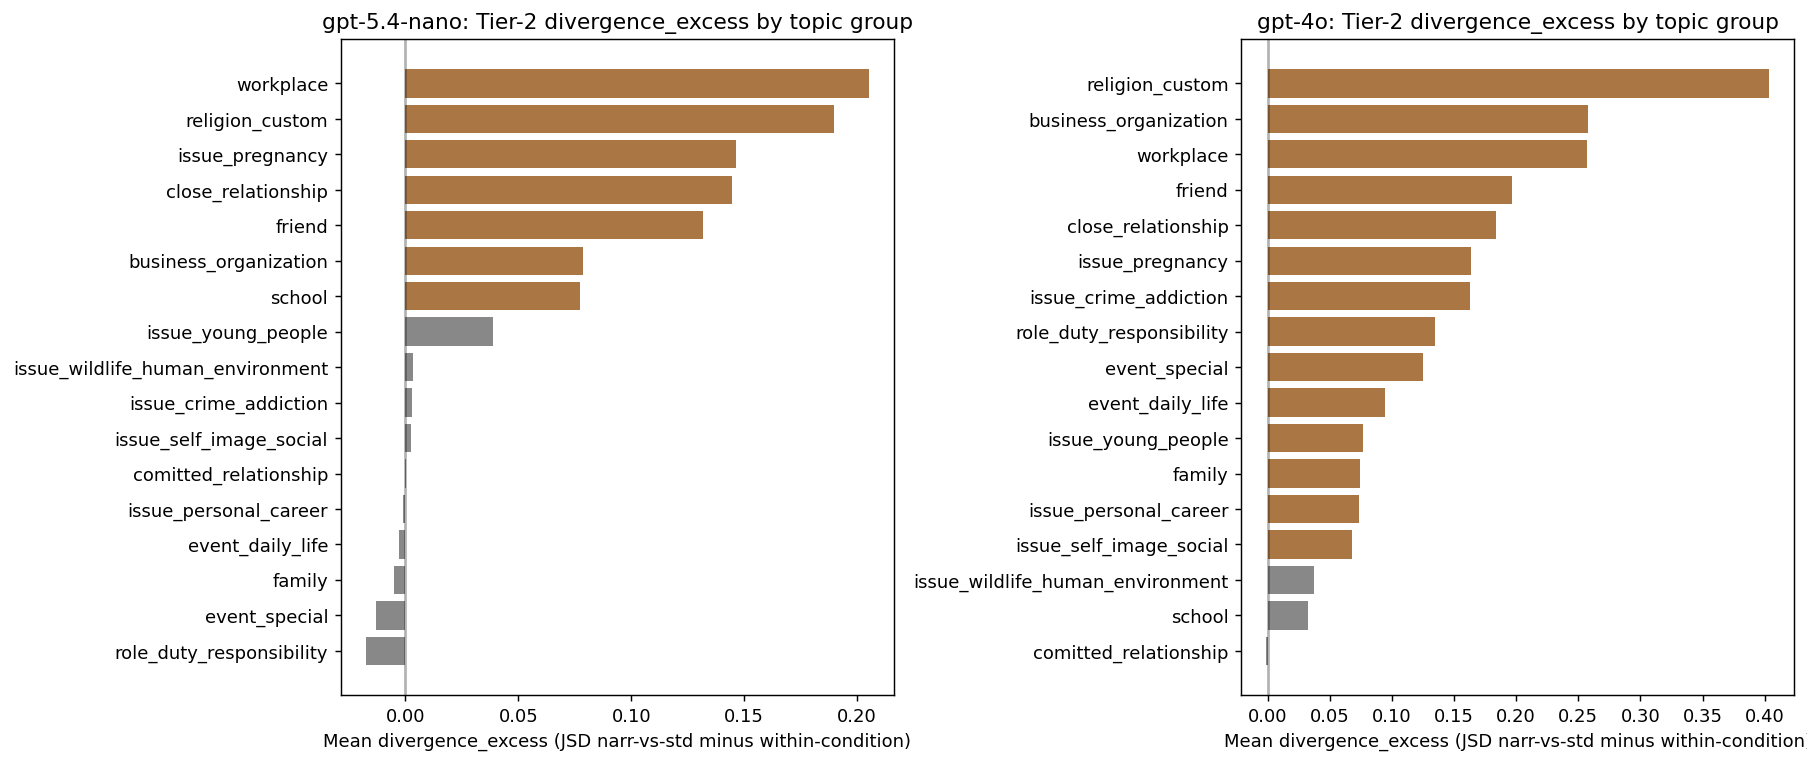

Data behind this chart, as committed beside it:
gen_model, topic_group, n_scenarios, cd_stakeholder_count, mean_JSD_tier2, mean_divergence_excess, pct_significant
gpt-4o, religion_custom, 6, , 0.4345, 0.4035, 0.6667
gpt-4o, business_organization, 6, 0.931, 0.3381, 0.2579, 0.6667
gpt-4o, workplace, 5, , 0.2824, 0.2568, 0.4
gpt-5.4-nano, workplace, 5, , 0.2236, 0.2052, 0.4
gpt-4o, friend, 6, , 0.2551, 0.1965, 0.5
gpt-5.4-nano, religion_custom, 6, , 0.2519, 0.1897, 0.5
gpt-4o, close_relationship, 6, 0.8107, 0.2253, 0.1841, 0.3333
gpt-4o, issue_pregnancy, 6, 0.9017, 0.2166, 0.164, 0.5
gpt-4o, issue_crime_addiction, 6, , 0.2002, 0.163, 0.5
gpt-5.4-nano, issue_pregnancy, 6, , 0.1982, 0.1466, 0.5
gpt-5.4-nano, close_relationship, 6, 0.9968, 0.1845, 0.1446, 0.3333
gpt-4o, role_duty_responsibility, 6, , 0.1674, 0.1347, 0.1667
gpt-5.4-nano, friend, 6, , 0.1638, 0.1316, 0.1667
gpt-4o, event_special, 6, 0.891, 0.1843, 0.1248, 0.1667
gpt-4o, event_daily_life, 6, , 0.1307, 0.09422, 0.3333
gpt-5.4-nano, business_organization, 6, , 0.137, 0.0785, 0.3333
gpt-5.4-nano, school, 5, , 0.1066, 0.07712, 0.2
gpt-4o, issue_young_people, 6, , 0.1048, 0.07688, 0.3333
gpt-4o, family, 6, 0.8914, 0.1285, 0.07444, 0.3333
gpt-4o, issue_personal_career, 6, , 0.1162, 0.0737, 0.3333
gpt-4o, issue_self_image_social, 6, 0.8505, 0.09151, 0.06794, 0.1667
gpt-5.4-nano, issue_young_people, 6, , 0.05614, 0.03902, 0.1667
gpt-4o, issue_wildlife_human_environment, 6, 0.7119, 0.07642, 0.03735, 0.1667
gpt-4o, school, 5, , 0.06917, 0.03271, 0.2
gpt-5.4-nano, issue_wildlife_human_environment, 6, , 0.02879, 0.003308, 0.1667
gpt-5.4-nano, issue_crime_addiction, 6, , 0.03977, 0.002844, 0.0
gpt-5.4-nano, issue_self_image_social, 6, , 0.01788, 0.002581, 0.0
gpt-5.4-nano, comitted_relationship, 6, , 0.008554, 0.0001814, 0.0
gpt-4o, comitted_relationship, 6, 0.8397, 0.007486, -0.001163, 0.0
gpt-5.4-nano, issue_personal_career, 6, , 0.03151, -0.001172, 0.0
gpt-5.4-nano, event_daily_life, 6, 0.9995, 0.0146, -0.002701, 0.0
gpt-5.4-nano, family, 6, , 0.01302, -0.0049, 0.0
gpt-5.4-nano, event_special, 6, , 0.01361, -0.01317, 0.0
gpt-5.4-nano, role_duty_responsibility, 6, 1.0, 0.01715, -0.0174, 0.0
